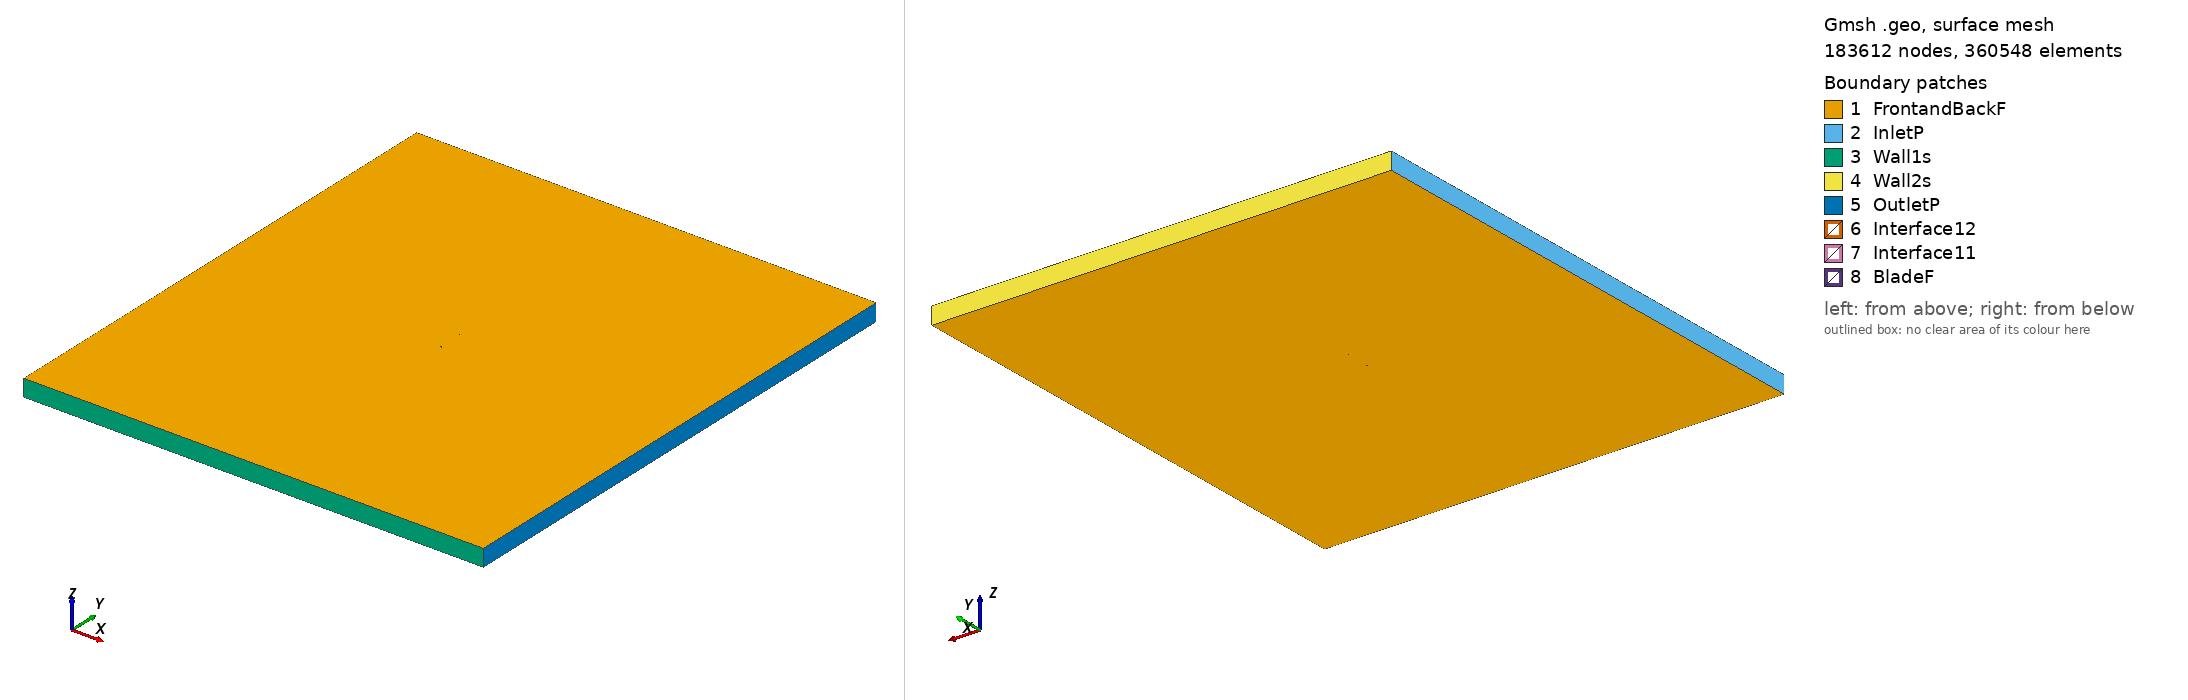

Gmsh geometry script, surface-meshed: 183612 nodes, 360548 surface elements. Boundary patches (legend numbers): 1 FrontandBackF, 2 InletP, 3 Wall1s, 4 Wall2s, 5 OutletP, 6 Interface12, 7 Interface11, 8 BladeF. Left view from above one corner, right view from below the opposite corner. Legend entries are the model's physical surfaces. The drawing asked Gmsh for element sizes between 1% and 20% of the model's largest extent; the script's own settings can give other sizes.

=== nn7mk20_tsr_3.9542_aoa_7.3261.geo (drawn) ===
SetFactory("OpenCASCADE");

Point(1) = {0.074388, 0.720098, 0, 1.0};
Point(2) = {0.074234, 0.720162, 0, 1.0};
Point(3) = {0.073773, 0.720351, 0, 1.0};
Point(4) = {0.073007, 0.720666, 0, 1.0};
Point(5) = {0.071940, 0.721103, 0, 1.0};
Point(6) = {0.070575, 0.721653, 0, 1.0};
Point(7) = {0.068915, 0.722305, 0, 1.0};
Point(8) = {0.066970, 0.723053, 0, 1.0};
Point(9) = {0.064745, 0.723896, 0, 1.0};
Point(10) = {0.062253, 0.724842, 0, 1.0};
Point(11) = {0.059508, 0.725903, 0, 1.0};
Point(12) = {0.056519, 0.727073, 0, 1.0};
Point(13) = {0.053298, 0.728336, 0, 1.0};
Point(14) = {0.049858, 0.729666, 0, 1.0};
Point(15) = {0.046212, 0.731057, 0, 1.0};
Point(16) = {0.042378, 0.732517, 0, 1.0};
Point(17) = {0.038372, 0.734043, 0, 1.0};
Point(18) = {0.034210, 0.735617, 0, 1.0};
Point(19) = {0.029907, 0.737207, 0, 1.0};
Point(20) = {0.025479, 0.738785, 0, 1.0};
Point(21) = {0.020943, 0.740330, 0, 1.0};
Point(22) = {0.016316, 0.741820, 0, 1.0};
Point(23) = {0.011614, 0.743232, 0, 1.0};
Point(24) = {0.006858, 0.744539, 0, 1.0};
Point(25) = {0.002064, 0.745718, 0, 1.0};
Point(26) = {-0.002748, 0.746754, 0, 1.0};
Point(27) = {-0.007557, 0.747646, 0, 1.0};
Point(28) = {-0.012344, 0.748402, 0, 1.0};
Point(29) = {-0.017083, 0.749018, 0, 1.0};
Point(30) = {-0.021757, 0.749488, 0, 1.0};
Point(31) = {-0.026347, 0.749806, 0, 1.0};
Point(32) = {-0.030833, 0.749975, 0, 1.0};
Point(33) = {-0.035194, 0.750000, 0, 1.0};
Point(34) = {-0.039409, 0.749902, 0, 1.0};
Point(35) = {-0.043458, 0.749691, 0, 1.0};
Point(36) = {-0.047323, 0.749376, 0, 1.0};
Point(37) = {-0.050989, 0.748955, 0, 1.0};
Point(38) = {-0.054439, 0.748433, 0, 1.0};
Point(39) = {-0.057658, 0.747816, 0, 1.0};
Point(40) = {-0.060629, 0.747113, 0, 1.0};
Point(41) = {-0.063342, 0.746338, 0, 1.0};
Point(42) = {-0.065782, 0.745515, 0, 1.0};
Point(43) = {-0.067935, 0.744647, 0, 1.0};
Point(44) = {-0.069796, 0.743731, 0, 1.0};
Point(45) = {-0.071354, 0.742776, 0, 1.0};
Point(46) = {-0.072607, 0.741771, 0, 1.0};
Point(47) = {-0.073541, 0.740781, 0, 1.0};
Point(48) = {-0.074135, 0.739930, 0, 1.0};
Point(49) = {-0.074388, 0.739226, 0, 1.0};
Point(50) = {-0.074305, 0.738609, 0, 1.0};
Point(51) = {-0.073902, 0.737966, 0, 1.0};
Point(52) = {-0.073188, 0.737254, 0, 1.0};
Point(53) = {-0.072158, 0.736527, 0, 1.0};
Point(54) = {-0.070819, 0.735776, 0, 1.0};
Point(55) = {-0.069178, 0.734978, 0, 1.0};
Point(56) = {-0.067243, 0.734145, 0, 1.0};
Point(57) = {-0.065018, 0.733300, 0, 1.0};
Point(58) = {-0.062513, 0.732459, 0, 1.0};
Point(59) = {-0.059741, 0.731611, 0, 1.0};
Point(60) = {-0.056714, 0.730735, 0, 1.0};
Point(61) = {-0.053447, 0.729837, 0, 1.0};
Point(62) = {-0.049949, 0.728952, 0, 1.0};
Point(63) = {-0.046232, 0.728109, 0, 1.0};
Point(64) = {-0.042314, 0.727311, 0, 1.0};
Point(65) = {-0.038210, 0.726544, 0, 1.0};
Point(66) = {-0.033940, 0.725803, 0, 1.0};
Point(67) = {-0.029523, 0.725108, 0, 1.0};
Point(68) = {-0.024972, 0.724485, 0, 1.0};
Point(69) = {-0.020307, 0.723938, 0, 1.0};
Point(70) = {-0.015551, 0.723454, 0, 1.0};
Point(71) = {-0.010721, 0.723039, 0, 1.0};
Point(72) = {-0.005837, 0.722724, 0, 1.0};
Point(73) = {-0.000915, 0.722542, 0, 1.0};
Point(74) = {0.004025, 0.722505, 0, 1.0};
Point(75) = {0.008962, 0.722600, 0, 1.0};
Point(76) = {0.013870, 0.722796, 0, 1.0};
Point(77) = {0.018723, 0.723064, 0, 1.0};
Point(78) = {0.023498, 0.723373, 0, 1.0};
Point(79) = {0.028169, 0.723684, 0, 1.0};
Point(80) = {0.032710, 0.723951, 0, 1.0};
Point(81) = {0.037095, 0.724114, 0, 1.0};
Point(82) = {0.041301, 0.724133, 0, 1.0};
Point(83) = {0.045305, 0.724002, 0, 1.0};
Point(84) = {0.049097, 0.723749, 0, 1.0};
Point(85) = {0.052665, 0.723405, 0, 1.0};
Point(86) = {0.055996, 0.723003, 0, 1.0};
Point(87) = {0.059080, 0.722567, 0, 1.0};
Point(88) = {0.061905, 0.722131, 0, 1.0};
Point(89) = {0.064466, 0.721725, 0, 1.0};
Point(90) = {0.066752, 0.721361, 0, 1.0};
Point(91) = {0.068753, 0.721044, 0, 1.0};
Point(92) = {0.070461, 0.720765, 0, 1.0};
Point(93) = {0.071866, 0.720530, 0, 1.0};
Point(94) = {0.072966, 0.720342, 0, 1.0};
Point(95) = {0.073754, 0.720207, 0, 1.0};
Point(96) = {0.074229, 0.720125, 0, 1.0};
Point(97) = {-0.074388, -0.720098, 0, 1.0};
Point(98) = {-0.074234, -0.720162, 0, 1.0};
Point(99) = {-0.073773, -0.720351, 0, 1.0};
Point(100) = {-0.073007, -0.720666, 0, 1.0};
Point(101) = {-0.071940, -0.721103, 0, 1.0};
Point(102) = {-0.070575, -0.721653, 0, 1.0};
Point(103) = {-0.068915, -0.722305, 0, 1.0};
Point(104) = {-0.066970, -0.723053, 0, 1.0};
Point(105) = {-0.064745, -0.723896, 0, 1.0};
Point(106) = {-0.062253, -0.724842, 0, 1.0};
Point(107) = {-0.059508, -0.725903, 0, 1.0};
Point(108) = {-0.056519, -0.727073, 0, 1.0};
Point(109) = {-0.053298, -0.728336, 0, 1.0};
Point(110) = {-0.049858, -0.729666, 0, 1.0};
Point(111) = {-0.046212, -0.731057, 0, 1.0};
Point(112) = {-0.042378, -0.732517, 0, 1.0};
Point(113) = {-0.038372, -0.734043, 0, 1.0};
Point(114) = {-0.034210, -0.735617, 0, 1.0};
Point(115) = {-0.029907, -0.737207, 0, 1.0};
Point(116) = {-0.025479, -0.738785, 0, 1.0};
Point(117) = {-0.020943, -0.740330, 0, 1.0};
Point(118) = {-0.016316, -0.741820, 0, 1.0};
Point(119) = {-0.011614, -0.743232, 0, 1.0};
Point(120) = {-0.006858, -0.744539, 0, 1.0};
Point(121) = {-0.002064, -0.745718, 0, 1.0};
Point(122) = {0.002748, -0.746754, 0, 1.0};
Point(123) = {0.007557, -0.747646, 0, 1.0};
Point(124) = {0.012344, -0.748402, 0, 1.0};
Point(125) = {0.017083, -0.749018, 0, 1.0};
Point(126) = {0.021757, -0.749488, 0, 1.0};
Point(127) = {0.026347, -0.749806, 0, 1.0};
Point(128) = {0.030833, -0.749975, 0, 1.0};
Point(129) = {0.035194, -0.750000, 0, 1.0};
Point(130) = {0.039409, -0.749902, 0, 1.0};
Point(131) = {0.043458, -0.749691, 0, 1.0};
Point(132) = {0.047323, -0.749376, 0, 1.0};
Point(133) = {0.050989, -0.748955, 0, 1.0};
Point(134) = {0.054439, -0.748433, 0, 1.0};
Point(135) = {0.057658, -0.747816, 0, 1.0};
Point(136) = {0.060629, -0.747113, 0, 1.0};
Point(137) = {0.063342, -0.746338, 0, 1.0};
Point(138) = {0.065782, -0.745515, 0, 1.0};
Point(139) = {0.067935, -0.744647, 0, 1.0};
Point(140) = {0.069796, -0.743731, 0, 1.0};
Point(141) = {0.071354, -0.742776, 0, 1.0};
Point(142) = {0.072607, -0.741771, 0, 1.0};
Point(143) = {0.073541, -0.740781, 0, 1.0};
Point(144) = {0.074135, -0.739930, 0, 1.0};
Point(145) = {0.074388, -0.739226, 0, 1.0};
Point(146) = {0.074305, -0.738609, 0, 1.0};
Point(147) = {0.073902, -0.737966, 0, 1.0};
Point(148) = {0.073188, -0.737254, 0, 1.0};
Point(149) = {0.072158, -0.736527, 0, 1.0};
Point(150) = {0.070819, -0.735776, 0, 1.0};
Point(151) = {0.069178, -0.734978, 0, 1.0};
Point(152) = {0.067243, -0.734145, 0, 1.0};
Point(153) = {0.065018, -0.733300, 0, 1.0};
Point(154) = {0.062513, -0.732459, 0, 1.0};
Point(155) = {0.059741, -0.731611, 0, 1.0};
Point(156) = {0.056714, -0.730735, 0, 1.0};
Point(157) = {0.053447, -0.729837, 0, 1.0};
Point(158) = {0.049949, -0.728952, 0, 1.0};
Point(159) = {0.046232, -0.728109, 0, 1.0};
Point(160) = {0.042314, -0.727311, 0, 1.0};
Point(161) = {0.038210, -0.726544, 0, 1.0};
Point(162) = {0.033940, -0.725803, 0, 1.0};
Point(163) = {0.029523, -0.725108, 0, 1.0};
Point(164) = {0.024972, -0.724485, 0, 1.0};
Point(165) = {0.020307, -0.723938, 0, 1.0};
Point(166) = {0.015551, -0.723454, 0, 1.0};
Point(167) = {0.010721, -0.723039, 0, 1.0};
Point(168) = {0.005837, -0.722724, 0, 1.0};
Point(169) = {0.000915, -0.722542, 0, 1.0};
Point(170) = {-0.004025, -0.722505, 0, 1.0};
Point(171) = {-0.008962, -0.722600, 0, 1.0};
Point(172) = {-0.013870, -0.722796, 0, 1.0};
Point(173) = {-0.018723, -0.723064, 0, 1.0};
Point(174) = {-0.023498, -0.723373, 0, 1.0};
Point(175) = {-0.028169, -0.723684, 0, 1.0};
Point(176) = {-0.032710, -0.723951, 0, 1.0};
Point(177) = {-0.037095, -0.724114, 0, 1.0};
Point(178) = {-0.041301, -0.724133, 0, 1.0};
Point(179) = {-0.045305, -0.724002, 0, 1.0};
Point(180) = {-0.049097, -0.723749, 0, 1.0};
Point(181) = {-0.052665, -0.723405, 0, 1.0};
Point(182) = {-0.055996, -0.723003, 0, 1.0};
Point(183) = {-0.059080, -0.722567, 0, 1.0};
Point(184) = {-0.061905, -0.722131, 0, 1.0};
Point(185) = {-0.064466, -0.721725, 0, 1.0};
Point(186) = {-0.066752, -0.721361, 0, 1.0};
Point(187) = {-0.068753, -0.721044, 0, 1.0};
Point(188) = {-0.070461, -0.720765, 0, 1.0};
Point(189) = {-0.071866, -0.720530, 0, 1.0};
Point(190) = {-0.072966, -0.720342, 0, 1.0};
Point(191) = {-0.073754, -0.720207, 0, 1.0};
Point(192) = {-0.074229, -0.720125, 0, 1.0};

// Lines: first blade (splines 1-4)
Spline(1) = {1:32};
Spline(2) = {32:65};
Spline(3) = {65:96};
Spline(4) = {96,1};

// Lines: second blade (splines 5-8)
Spline(5) = {97:128};
Spline(6) = {128:161};
Spline(7) = {161:192};
Spline(8) = {192,97};

// Outer domain (points 20001-4 and lines)
Point(193) = {-13.50000000, -15.00000000, 0, 1.0};
Point(194) = {-13.50000000, 15.00000000, 0, 1.0};
Point(195) = {13.50000000, 15.00000000, 0, 1.0};
Point(196) = {13.50000000, -15.00000000, 0, 1.0};
Line(11) = {193, 194};
Line(12) = {194, 195};
Line(13) = {195, 196};
Line(14) = {193, 196};

// Interface (between moving and stationary domain) (circles)
Circle(9) = {0, 0, 0, 0.80000000, 0, 2*Pi};
Circle(10) = {0, 0, 0, 0.80000000, 0, 2*Pi};

// Loops collect Lines/Splines/etc (blade1, blade2, domain, first circle)
Line Loop(1) = {1:4};
Line Loop(2) = {5:8};
Line Loop(3) = {11,12,13,-14};
Line Loop(4) = {9};

// BooleanDifference cuts out the circle/interface from the domain
Plane Surface(1) = {3};
Plane Surface(2) = {4};
BooleanDifference{ Surface{1}; Delete;}{ Surface{2}; Delete;}

// This one cuts out the blades from the inner circle/interface
Line Loop(6) = {10};
Plane Surface(5) = {6};
Plane Surface(6) = {1};
Plane Surface(7) = {2};
BooleanDifference{ Surface{5}; Delete;}{ Surface{6,7}; Delete;}

// extrude to 3rd dimension
Extrude {0, 0, 1} {Surface{1}; Surface{5}; Layers{1}; Recombine;}

// Physical Surfaces are the named boundaries (patches)
Physical Surface("Interface11") = {12};
Physical Surface("Interface12") = {10};

// sides of domain
Physical Surface("InletP") = {6};
Physical Surface("OutletP") = {9};

// top and bottom of domain
Physical Surface("Wall1s") = {7};
Physical Surface("Wall2s") = {8};

// Check FrontandBackF by ensuring there is nothing in the 3rd dimension
Physical Surface("FrontandBackF") = {1,11,5,21};
Physical Surface("BladeF") = {13:20};
Physical Volume("Turbine") = {2};
Physical Volume("Farfield") = {1};

// settings for airfoil boundary layer
Field[1] = BoundaryLayer;
Field[1].EdgesList = {1:8};
Field[1].hwall_n = 1e-3;
Field[1].thickness = 1.5e-2;
Field[1].ratio = 1.05;
Field[1].Quads = 1;
BoundaryLayer Field = 1;

// control points for mesh (blade and interface)
// floor((arc length / 1.5mm)/ 6) -> Transfinite Line
Transfinite Line {1,2,3,5,6,7} = 34 Using Progression 1;
Transfinite Line {4,8} = 1 Using Progression 1;
Transfinite Line {9, 15} = 800 Using Progression 1;

// For more information on gmsh syntax, visit http://gmsh.info/doc/texinfo/gmsh.html
